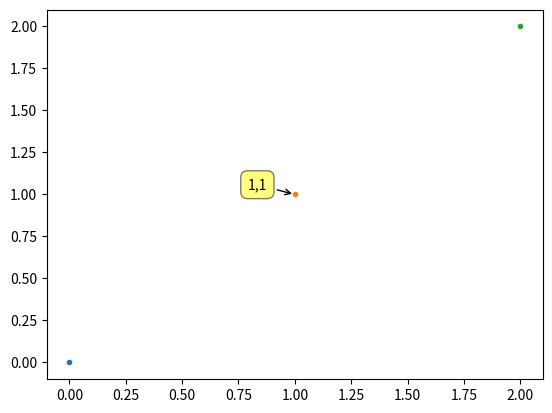

The script that saved this image:
import matplotlib.pyplot as plt
import numpy as np

plt.gray()
plt.plot(0,0,'.')
plt.plot(1,1,'.')
plt.plot(2,2,'.')

plt.annotate('1,1',xy=(1, 1), xytext=(-20, 2),
        textcoords='offset points', ha='right', va='bottom',
        bbox=dict(boxstyle='round,pad=0.5', fc='yellow', alpha=0.5),
        arrowprops=dict(arrowstyle = '->', connectionstyle='arc3,rad=0'))    

plt.show()

